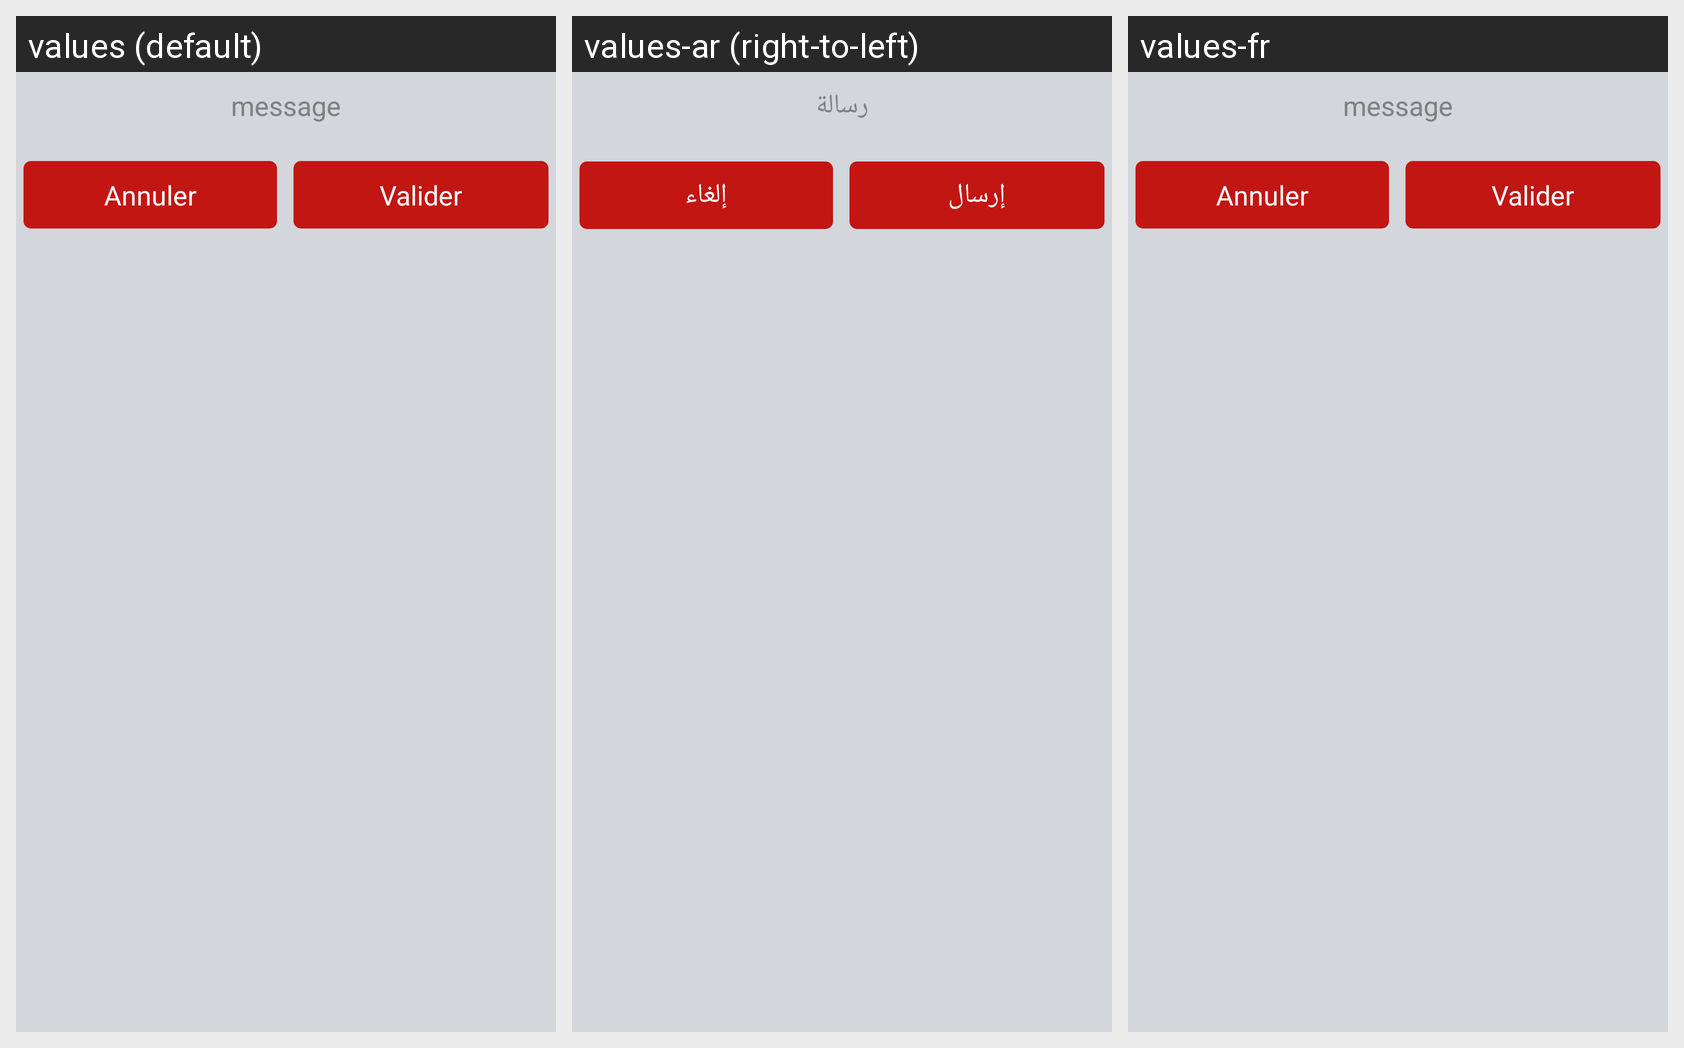

The same Android screen rendered under several of its app's locales, left to right. List the strings drawn on it with the default value and each locale's translation.
Android screen res/layout/message_dialog.xml rendered under 3 locales, left to right: values (default), values-ar (right-to-left), values-fr. Device: Nexus 5 (rendered at 1080×1920; each locale shown at half size, 540×960, under a caption strip naming it); theme LiveoActionBarTheme.
Strings drawn on this screen, with the default value and each locale's value (text and hints the layout hard-codes, and strings that could not be matched under every locale, appear in the picture but are not listed):

txtMessageDialog_textView
  values: message
  values-ar: رسالة
  values-fr: message  [not translated; the default value is used]

txtLogin_textViewAnnuler
  values: Annuler
  values-ar: إلغاء
  values-fr: Annuler  [not translated; the default value is used]

txtLogin_textViewValider
  values: Valider
  values-ar: إرسال
  values-fr: Valider  [not translated; the default value is used]
